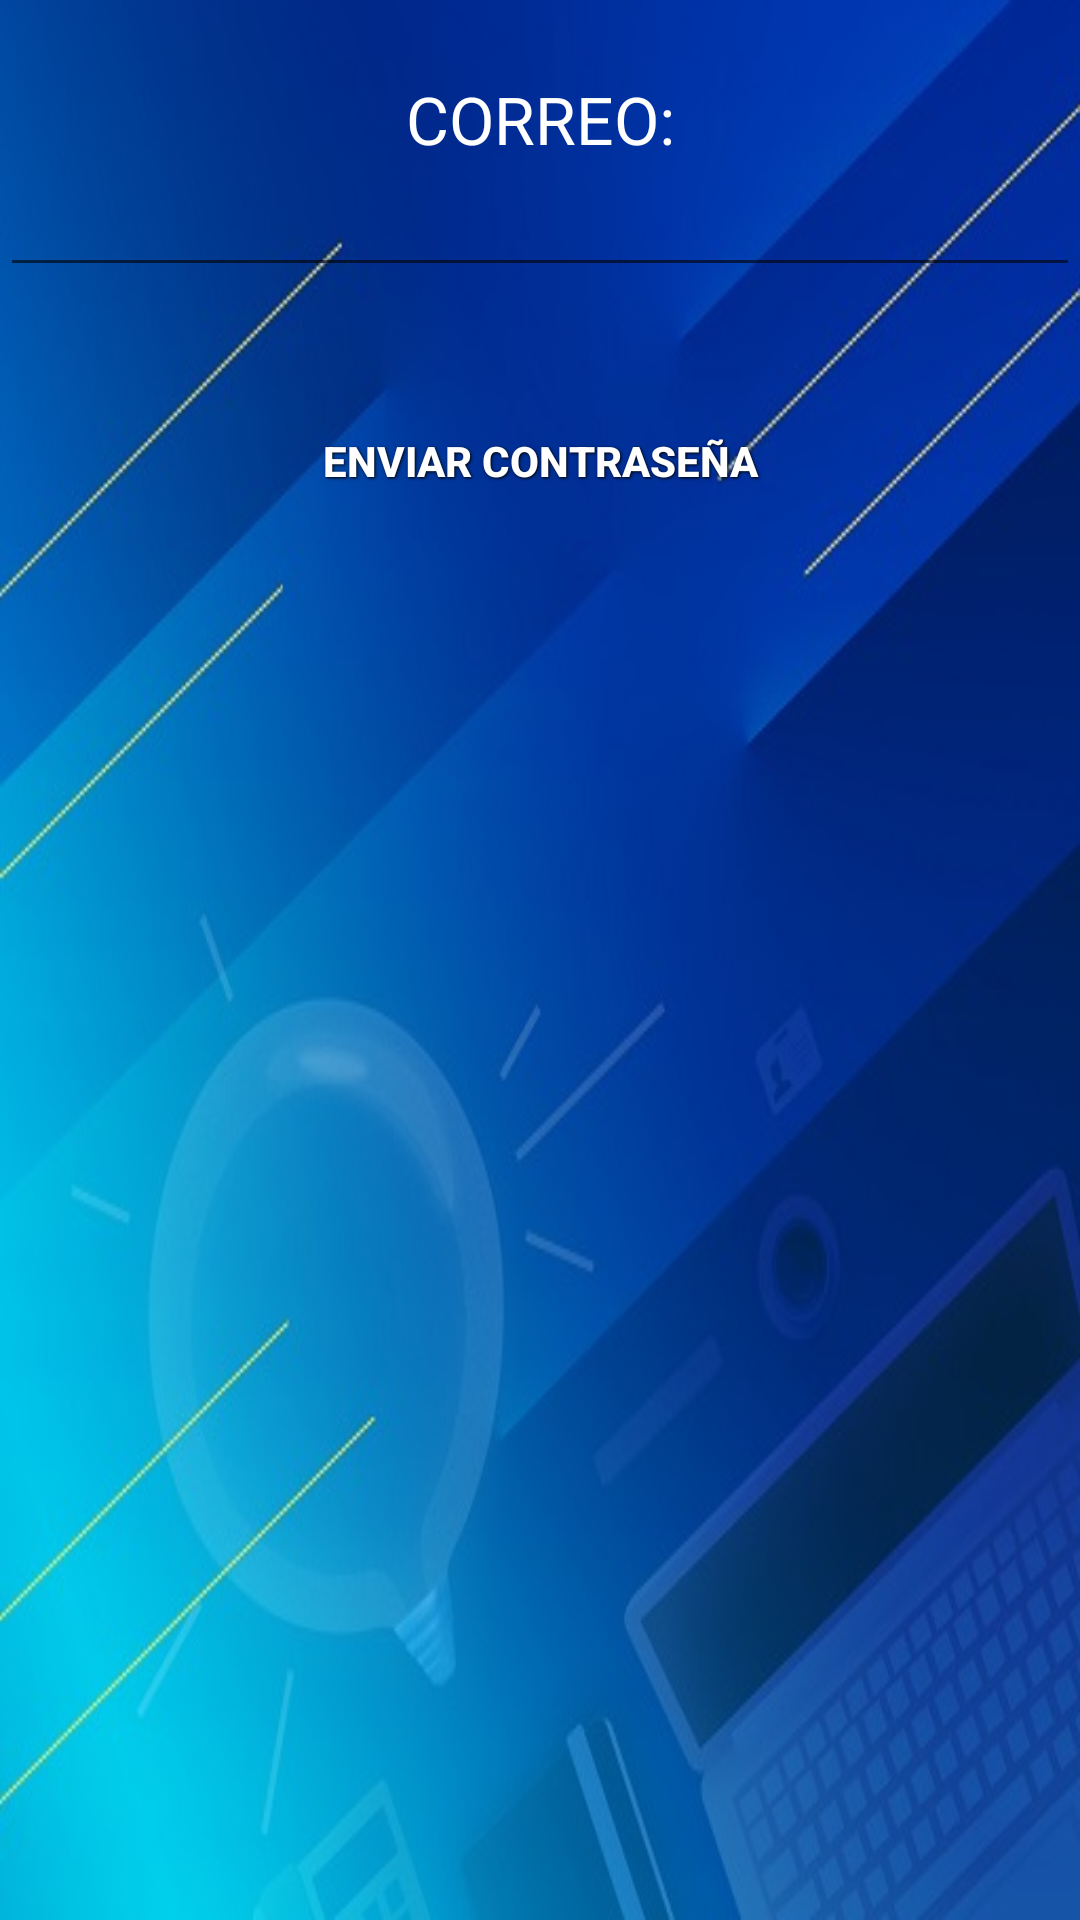

Write the Android layout XML for this screen, with the resource values it uses.
<!-- AndroidManifest.xml: application theme AppTheme -->
<!-- res/layout/content_password.xml -->
<?xml version="1.0" encoding="utf-8"?>
<RelativeLayout xmlns:android="http://schemas.android.com/apk/res/android"
    xmlns:tools="http://schemas.android.com/tools"
    xmlns:app="http://schemas.android.com/apk/res-auto"
    android:layout_width="match_parent"
    android:layout_height="match_parent"
    app:layout_behavior="@string/appbar_scrolling_view_behavior"
    tools:showIn="@layout/activity_password" tools:context="com.upc.ingreso.Password"
    android:background="@mipmap/pantalla01">

    <LinearLayout
        android:orientation="vertical"
        android:layout_width="match_parent"
        android:layout_height="match_parent"
        android:layout_alignParentTop="true"
        android:layout_alignParentLeft="true"
        android:layout_alignParentStart="true">

        <Space
            android:layout_width="match_parent"
            android:layout_height="25dp"
            android:layout_gravity="center_horizontal" />

        <TextView
            android:layout_width="fill_parent"
            android:layout_height="wrap_content"
            android:textAppearance="?android:attr/textAppearanceLarge"
            android:text="CORREO:"
            android:id="@+id/textView3"
            android:layout_gravity="center_horizontal"
            android:textAlignment="center"
            android:textColor="@android:color/background_light" />

        <EditText
            android:layout_width="fill_parent"
            android:layout_height="wrap_content"
            android:inputType="textEmailAddress"
            android:ems="10"
            android:id="@+id/editText3"
            android:layout_gravity="center_horizontal"
            android:textAlignment="center"
            android:textColor="@android:color/background_light" />

        <Space
            android:layout_width="match_parent"
            android:layout_height="30dp"
            android:layout_gravity="center_horizontal" />

        <Button
            android:layout_width="fill_parent"
            android:layout_height="wrap_content"
            android:text="ENVIAR CONTRASEÑA"
            android:id="@+id/button3"
            android:layout_gravity="center_horizontal"
            android:background="@drawable/button"
            android:nestedScrollingEnabled="true"
            android:onClick="enviarPassword"
            style="@style/button_text"/>

        
    </LinearLayout>
</RelativeLayout>
<!-- res/layout/activity_password.xml (included above) -->
<?xml version="1.0" encoding="utf-8"?>
<android.support.design.widget.CoordinatorLayout
    xmlns:android="http://schemas.android.com/apk/res/android"
    xmlns:app="http://schemas.android.com/apk/res-auto"
    xmlns:tools="http://schemas.android.com/tools" android:layout_width="match_parent"
    android:layout_height="match_parent" android:fitsSystemWindows="true"
    tools:context="com.upc.ingreso.password">

    <android.support.design.widget.AppBarLayout android:layout_height="wrap_content"
        android:layout_width="match_parent" android:theme="@style/AppTheme.AppBarOverlay">

        <android.support.v7.widget.Toolbar android:id="@+id/toolbar"
            android:layout_width="match_parent" android:layout_height="?attr/actionBarSize"
            android:background="@android:color/background_dark" app:popupTheme="@style/AppTheme.PopupOverlay" />

    </android.support.design.widget.AppBarLayout>

    <include layout="@layout/content_password" />

</android.support.design.widget.CoordinatorLayout>
<!-- resources referenced by this layout -->
<resources>
  <!-- mipmap pantalla01: jpg bitmap (mipmap-xhdpi, 56266 bytes) -->
  <style name="AppTheme.AppBarOverlay" parent="ThemeOverlay.AppCompat.Dark.ActionBar" />
  <style name="AppTheme.PopupOverlay" parent="ThemeOverlay.AppCompat.Light" />
  <style name="button_text">
          <item name="android:layout_width">fill_parent</item>
          <item name="android:layout_height">wrap_content</item>
          <item name="android:textColor">#ffffff</item>
          <item name="android:gravity">center</item>
          <item name="android:layout_margin">4dp</item>
          <item name="android:textSize">14dp</item>
          <item name="android:textStyle">bold</item>
          <item name="android:shadowColor">#000000</item>
          <item name="android:shadowDx">1</item>
          <item name="android:shadowDy">1</item>
          <item name="android:shadowRadius">2</item>
      </style>
  <style name="AppTheme" parent="Theme.AppCompat.Light.DarkActionBar">
          
          <item name="colorPrimary">@color/colorPrimary</item>
          <item name="colorPrimaryDark">@color/colorPrimaryDark</item>
          <item name="colorAccent">@color/colorAccent</item>
      </style>
  <!-- not gathered from this repository: default colours our renderer supplied (Android Studio template values) -->
  <color name="colorPrimary">#FF6200EE</color>
  <color name="colorPrimaryDark">#FF3700B3</color>
  <color name="colorAccent">#FF03DAC5</color>
</resources>
